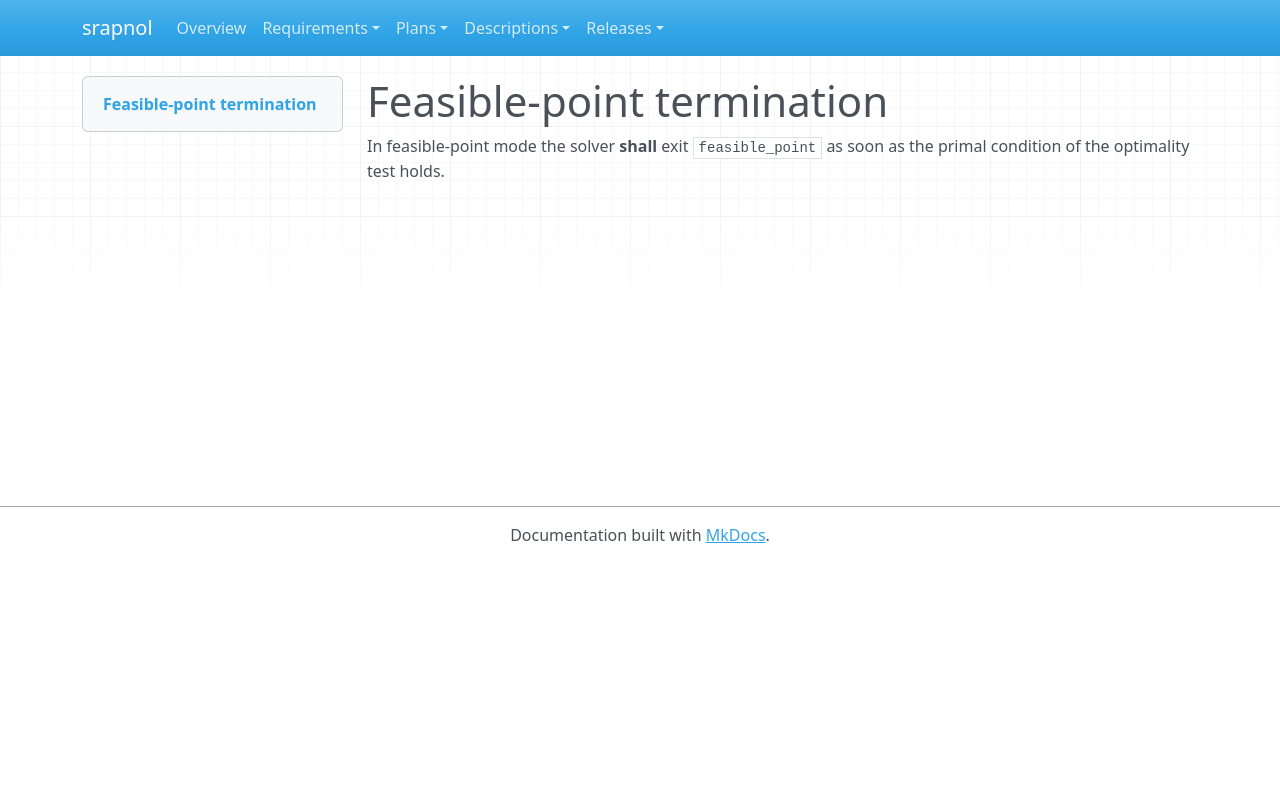

repository: emanspeaks/srapnol · page: srs/SRS-037/index.html · generator: mkdocs

---
active: true
category: functional
derived: false
level: 2.4.13
links:
- SYS-001: ItJnz4iOh-o61yl1qcExgZFnsE9aDaUKq3ZxblNJ4Zw=
- SYS-003: BXz453rBH5vaLf5i2R92KMiT1bUYxV2NsoIeCbr02ec=
normative: true
ref: ''
reviewed: l4aumCoRV2IqIiVPRSWXFZPgKAVDO_XL5m0X9hqLLVo=
status: pending
verification-method: Test
---

# Feasible-point termination

In feasible-point mode the solver **shall** exit `feasible_point` as soon as the primal
condition of the optimality test holds.
